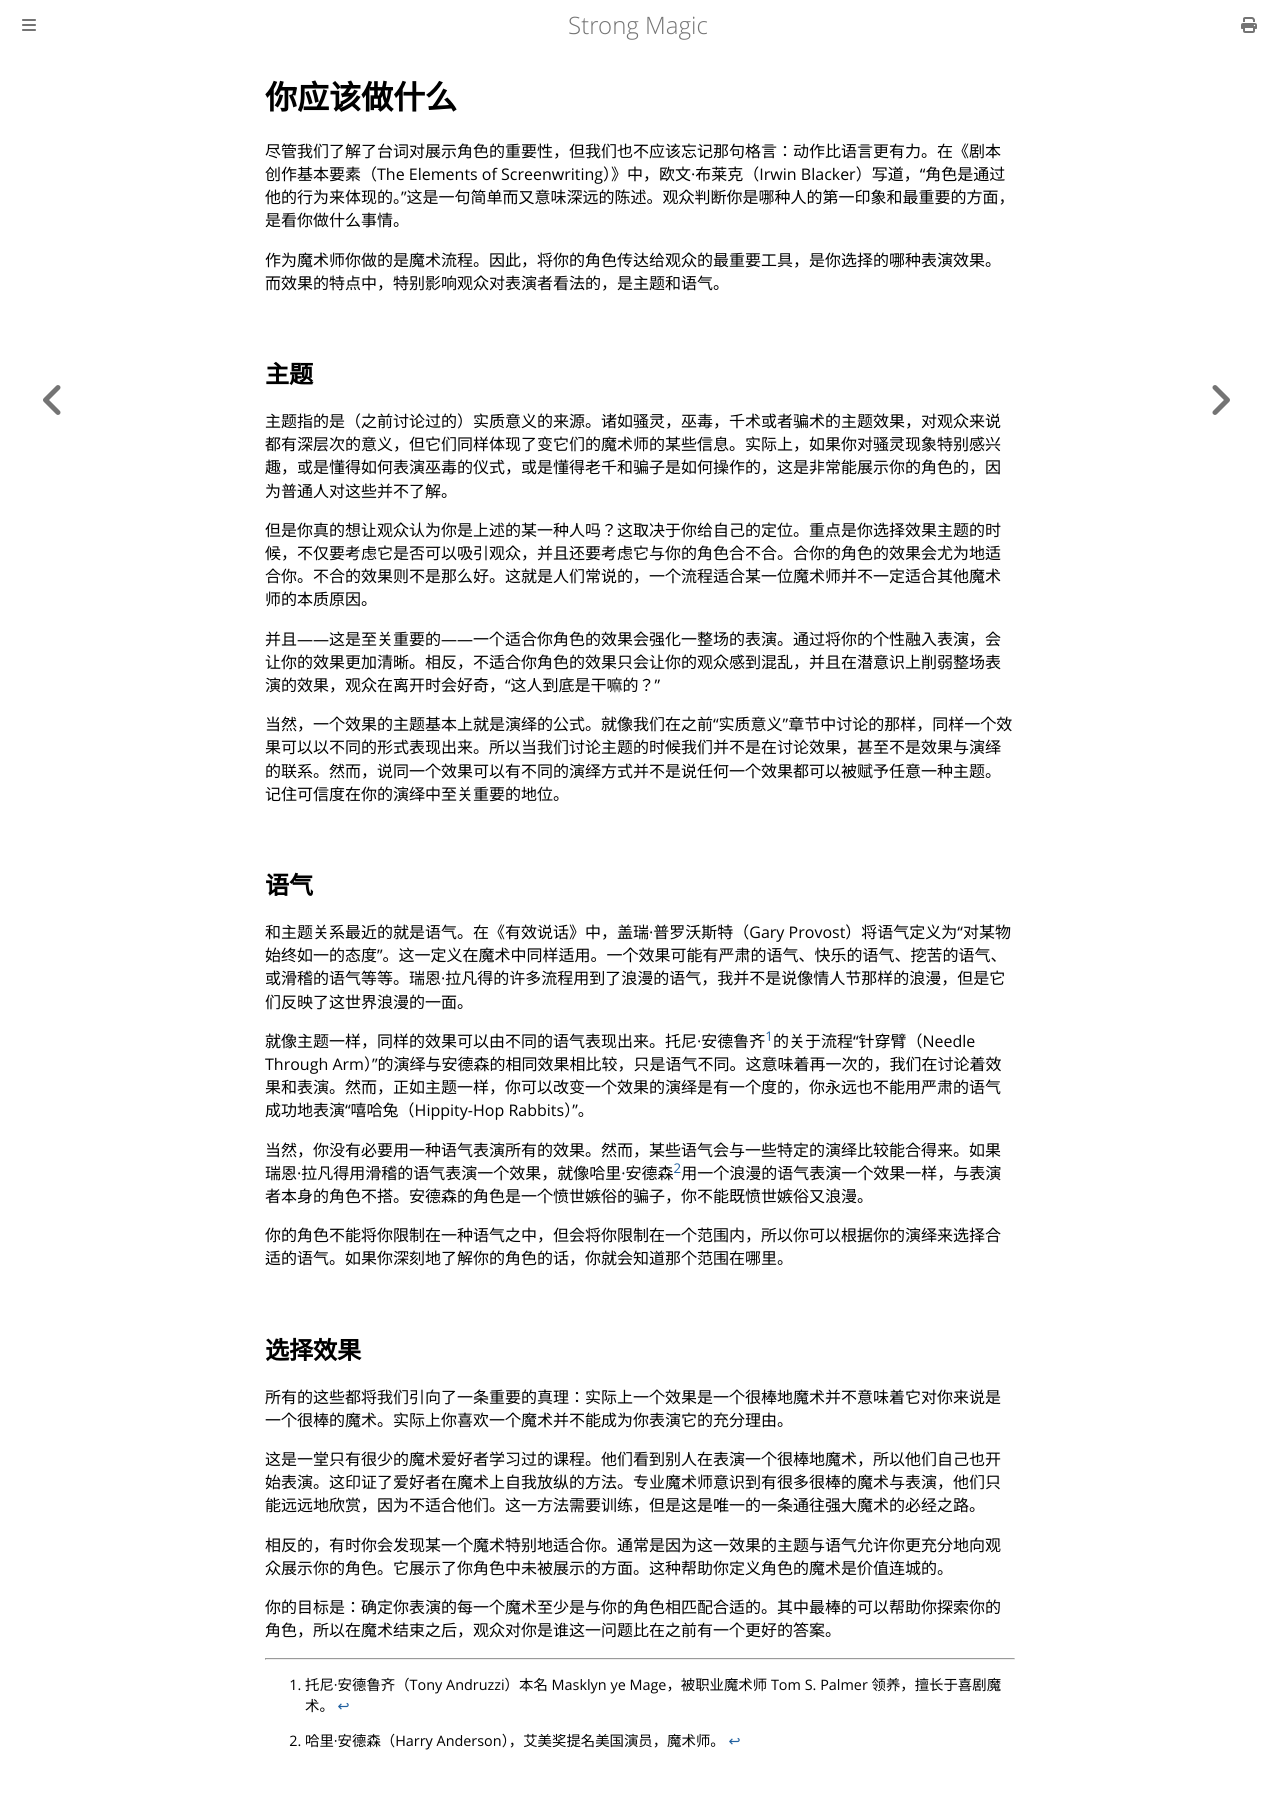

repository: ZJY0516/strong-magic · page: conveying-the-character/what-you-do.html · generator: mdbook

# 你应该做什么

尽管我们了解了台词对展示角色的重要性，但我们也不应该忘记那句格言：动作比语言更有力。在《剧本创作基本要素（The Elements of Screenwriting）》中，欧文·布莱克（Irwin Blacker）写道，“角色是通过他的行为来体现的。”这是一句简单而又意味深远的陈述。观众判断你是哪种人的第一印象和最重要的方面，是看你做什么事情。

作为魔术师你做的是魔术流程。因此，将你的角色传达给观众的最重要工具，是你选择的哪种表演效果。而效果的特点中，特别影响观众对表演者看法的，是主题和语气。

## 主题

主题指的是（之前讨论过的）实质意义的来源。诸如骚灵，巫毒，千术或者骗术的主题效果，对观众来说都有深层次的意义，但它们同样体现了变它们的魔术师的某些信息。实际上，如果你对骚灵现象特别感兴趣，或是懂得如何表演巫毒的仪式，或是懂得老千和骗子是如何操作的，这是非常能展示你的角色的，因为普通人对这些并不了解。

但是你真的想让观众认为你是上述的某一种人吗？这取决于你给自己的定位。重点是你选择效果主题的时候，不仅要考虑它是否可以吸引观众，并且还要考虑它与你的角色合不合。合你的角色的效果会尤为地适合你。不合的效果则不是那么好。这就是人们常说的，一个流程适合某一位魔术师并不一定适合其他魔术师的本质原因。

并且——这是至关重要的——一个适合你角色的效果会强化一整场的表演。通过将你的个性融入表演，会让你的效果更加清晰。相反，不适合你角色的效果只会让你的观众感到混乱，并且在潜意识上削弱整场表演的效果，观众在离开时会好奇，“这人到底是干嘛的？”

当然，一个效果的主题基本上就是演绎的公式。就像我们在之前“实质意义”章节中讨论的那样，同样一个效果可以以不同的形式表现出来。所以当我们讨论主题的时候我们并不是在讨论效果，甚至不是效果与演绎的联系。然而，说同一个效果可以有不同的演绎方式并不是说任何一个效果都可以被赋予任意一种主题。记住可信度在你的演绎中至关重要的地位。

## 语气

和主题关系最近的就是语气。在《有效说话》中，盖瑞·普罗沃斯特（Gary Provost）将语气定义为“对某物始终如一的态度”。这一定义在魔术中同样适用。一个效果可能有严肃的语气、快乐的语气、挖苦的语气、或滑稽的语气等等。瑞恩·拉凡得的许多流程用到了浪漫的语气，我并不是说像情人节那样的浪漫，但是它们反映了这世界浪漫的一面。

就像主题一样，同样的效果可以由不同的语气表现出来。托尼·安德鲁齐[^1]的关于流程“针穿臂（Needle Through Arm）”的演绎与安德森的相同效果相比较，只是语气不同。这意味着再一次的，我们在讨论着效果和表演。然而，正如主题一样，你可以改变一个效果的演绎是有一个度的，你永远也不能用严肃的语气成功地表演“嘻哈兔（Hippity-Hop Rabbits）”。

当然，你没有必要用一种语气表演所有的效果。然而，某些语气会与一些特定的演绎比较能合得来。如果瑞恩·拉凡得用滑稽的语气表演一个效果，就像哈里·安德森[^2]用一个浪漫的语气表演一个效果一样，与表演者本身的角色不搭。安德森的角色是一个愤世嫉俗的骗子，你不能既愤世嫉俗又浪漫。

你的角色不能将你限制在一种语气之中，但会将你限制在一个范围内，所以你可以根据你的演绎来选择合适的语气。如果你深刻地了解你的角色的话，你就会知道那个范围在哪里。

## 选择效果

所有的这些都将我们引向了一条重要的真理：实际上一个效果是一个很棒地魔术并不意味着它对你来说是一个很棒的魔术。实际上你喜欢一个魔术并不能成为你表演它的充分理由。

这是一堂只有很少的魔术爱好者学习过的课程。他们看到别人在表演一个很棒地魔术，所以他们自己也开始表演。这印证了爱好者在魔术上自我放纵的方法。专业魔术师意识到有很多很棒的魔术与表演，他们只能远远地欣赏，因为不适合他们。这一方法需要训练，但是这是唯一的一条通往强大魔术的必经之路。

相反的，有时你会发现某一个魔术特别地适合你。通常是因为这一效果的主题与语气允许你更充分地向观众展示你的角色。它展示了你角色中未被展示的方面。这种帮助你定义角色的魔术是价值连城的。

你的目标是：确定你表演的每一个魔术至少是与你的角色相匹配合适的。其中最棒的可以帮助你探索你的角色，所以在魔术结束之后，观众对你是谁这一问题比在之前有一个更好的答案。

[^1]: 托尼·安德鲁齐（Tony Andruzzi）本名 Masklyn ye Mage，被职业魔术师 Tom S. Palmer 领养，擅长于喜剧魔术。

[^2]: 哈里·安德森（Harry Anderson），艾美奖提名美国演员，魔术师。
